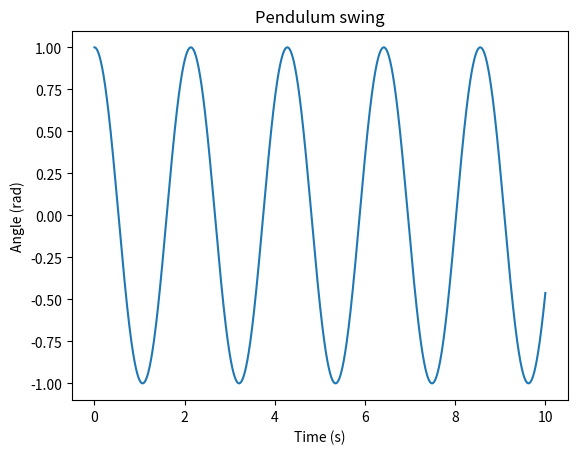

Write Python code to recreate this figure.
import numpy as np
import matplotlib.pyplot as plt

g, L = 9.81, 1.0          # gravity (m/s^2), pendulum length (m)
dt, steps = 0.001, 10000  # time step (s), number of steps

theta = 1.0   # starting angle in radians (about 57 degrees)
omega = 0.0   # starting angular velocity

times, angles = [], []
for i in range(steps):
    alpha = -(g / L) * np.sin(theta)  # angular acceleration
    omega += alpha * dt               # update velocity
    theta += omega * dt               # update angle
    times.append(i * dt)
    angles.append(theta)

plt.plot(times, angles)
plt.xlabel("Time (s)")
plt.ylabel("Angle (rad)")
plt.title("Pendulum swing")
plt.show()
